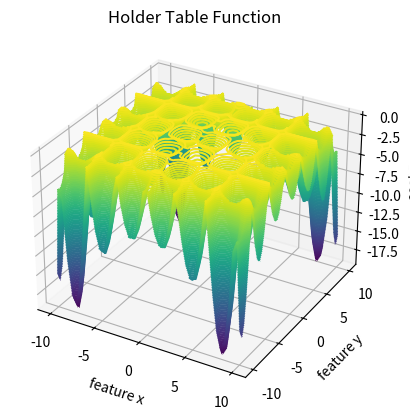

This chart was generated by the following Python code:
import math as m 
import numpy as np 
import matplotlib.pyplot as plt
from mpl_toolkits import mplot3d

def holder_table_func(x,y):
	a=x**2+y**2
	aa=(np.sqrt(a))/np.pi 
	b=abs(1-aa)
	bb=np.exp(b)
	c=np.sin(x)*np.cos(y)
	d=abs(bb*c)
	d=(-1)*d
	print (d)
	return d

k1=holder_table_func(8.05502,9.66459)
k2=holder_table_func(8.05502,-9.66459)
k3=holder_table_func(-8.05502,9.66459)
k4=holder_table_func(-8.05502,-9.66459)
print("known global minimum at x=8.05502,y=9.66459\nx=-8.05502,y=9.66459\nx=8.05502,y=-9.66459\nx=-8.05502,y=-9.66459  is : ",k1,k2,k3,k4)
kk=holder_table_func(0,0)
print("our global optimum at x=0,y=0",kk)
x=np.linspace(-10,10,50)
y=np.linspace(-10,10,50)
xx,yy=np.meshgrid(x,y)
z=holder_table_func(xx,yy)
fig=plt.figure()
ax=plt.axes(projection='3d')
ax.contour3D(xx,yy,z,100)
# ax.plot_wireframe(xx,yy,z)
ax.set_xlabel("feature x")
ax.set_ylabel("feature y")
ax.set_zlabel("cost z")
plt.title("Holder Table Function")
plt.show()
